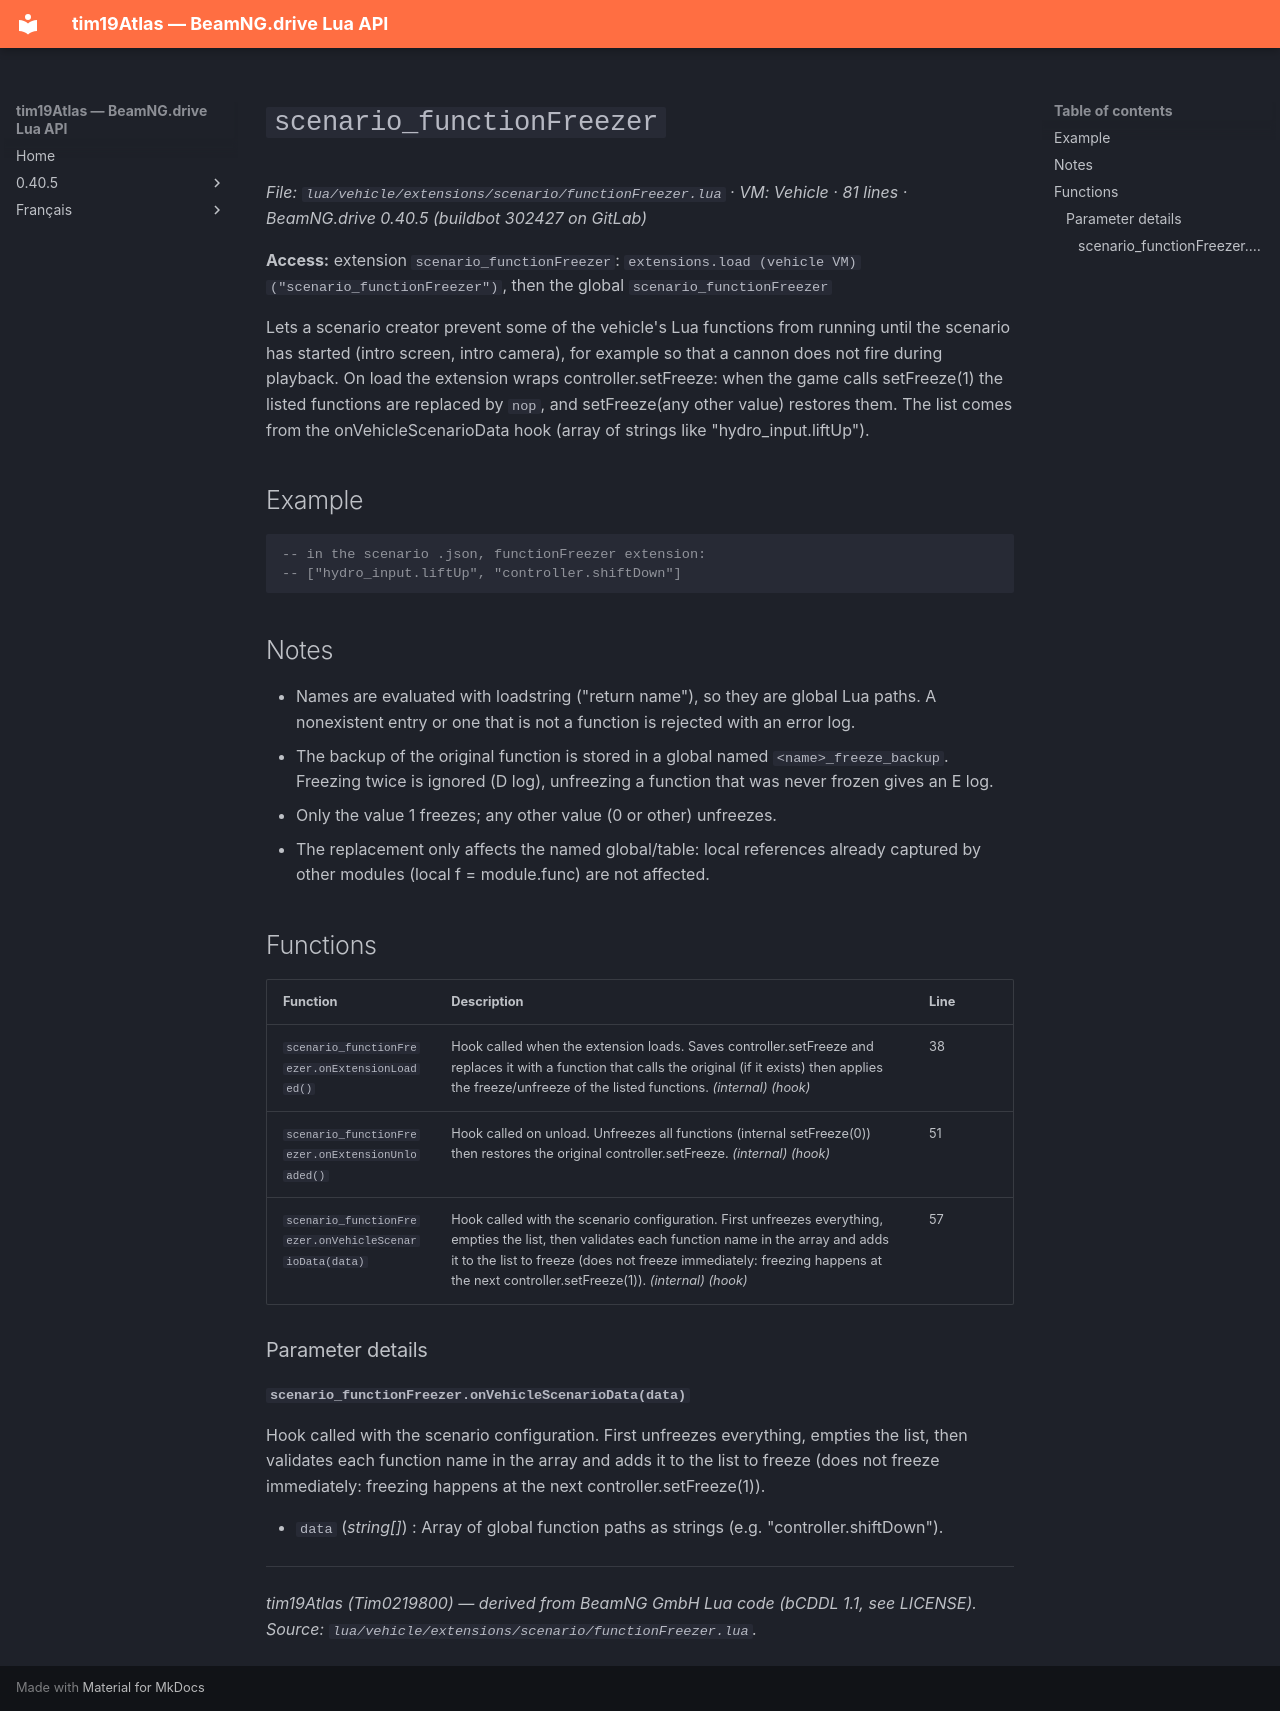

repository: Tim0219800/beamng-lua-atlas · page: 0.40.5/vehicle/extensions/scenario/functionFreezer.html · generator: mkdocs

# `scenario_functionFreezer`

*File: `lua/vehicle/extensions/scenario/functionFreezer.lua` · VM: Vehicle · 81 lines · BeamNG.drive 0.40.5 (buildbot 302427 on GitLab)*

**Access:** extension `scenario_functionFreezer`: `extensions.load (vehicle VM)("scenario_functionFreezer")`, then the global `scenario_functionFreezer`

Lets a scenario creator prevent some of the vehicle's Lua functions from running until the scenario has started (intro screen, intro camera), for example so that a cannon does not fire during playback. On load the extension wraps controller.setFreeze: when the game calls setFreeze(1) the listed functions are replaced by `nop`, and setFreeze(any other value) restores them. The list comes from the onVehicleScenarioData hook (array of strings like "hydro_input.liftUp").

## Example

```lua
-- in the scenario .json, functionFreezer extension:
-- ["hydro_input.liftUp", "controller.shiftDown"]
```

## Notes

- Names are evaluated with loadstring ("return name"), so they are global Lua paths. A nonexistent entry or one that is not a function is rejected with an error log.
- The backup of the original function is stored in a global named `<name>_freeze_backup`. Freezing twice is ignored (D log), unfreezing a function that was never frozen gives an E log.
- Only the value 1 freezes; any other value (0 or other) unfreezes.
- The replacement only affects the named global/table: local references already captured by other modules (local f = module.func) are not affected.

## Functions

| Function | Description | Line |
|---|---|---|
| `scenario_functionFreezer.onExtensionLoaded()` | Hook called when the extension loads. Saves controller.setFreeze and replaces it with a function that calls the original (if it exists) then applies the freeze/unfreeze of the listed functions. *(internal)* *(hook)* | 38 |
| `scenario_functionFreezer.onExtensionUnloaded()` | Hook called on unload. Unfreezes all functions (internal setFreeze(0)) then restores the original controller.setFreeze. *(internal)* *(hook)* | 51 |
| `scenario_functionFreezer.onVehicleScenarioData(data)` | Hook called with the scenario configuration. First unfreezes everything, empties the list, then validates each function name in the array and adds it to the list to freeze (does not freeze immediately: freezing happens at the next controller.setFreeze(1)). *(internal)* *(hook)* | 57 |

### Parameter details

#### `scenario_functionFreezer.onVehicleScenarioData(data)`

Hook called with the scenario configuration. First unfreezes everything, empties the list, then validates each function name in the array and adds it to the list to freeze (does not freeze immediately: freezing happens at the next controller.setFreeze(1)).

- `data` (*string[]*) : Array of global function paths as strings (e.g. "controller.shiftDown").

---
*tim19Atlas (Tim0219800) — derived from BeamNG GmbH Lua code (bCDDL 1.1, see LICENSE). Source: `lua/vehicle/extensions/scenario/functionFreezer.lua`.*
